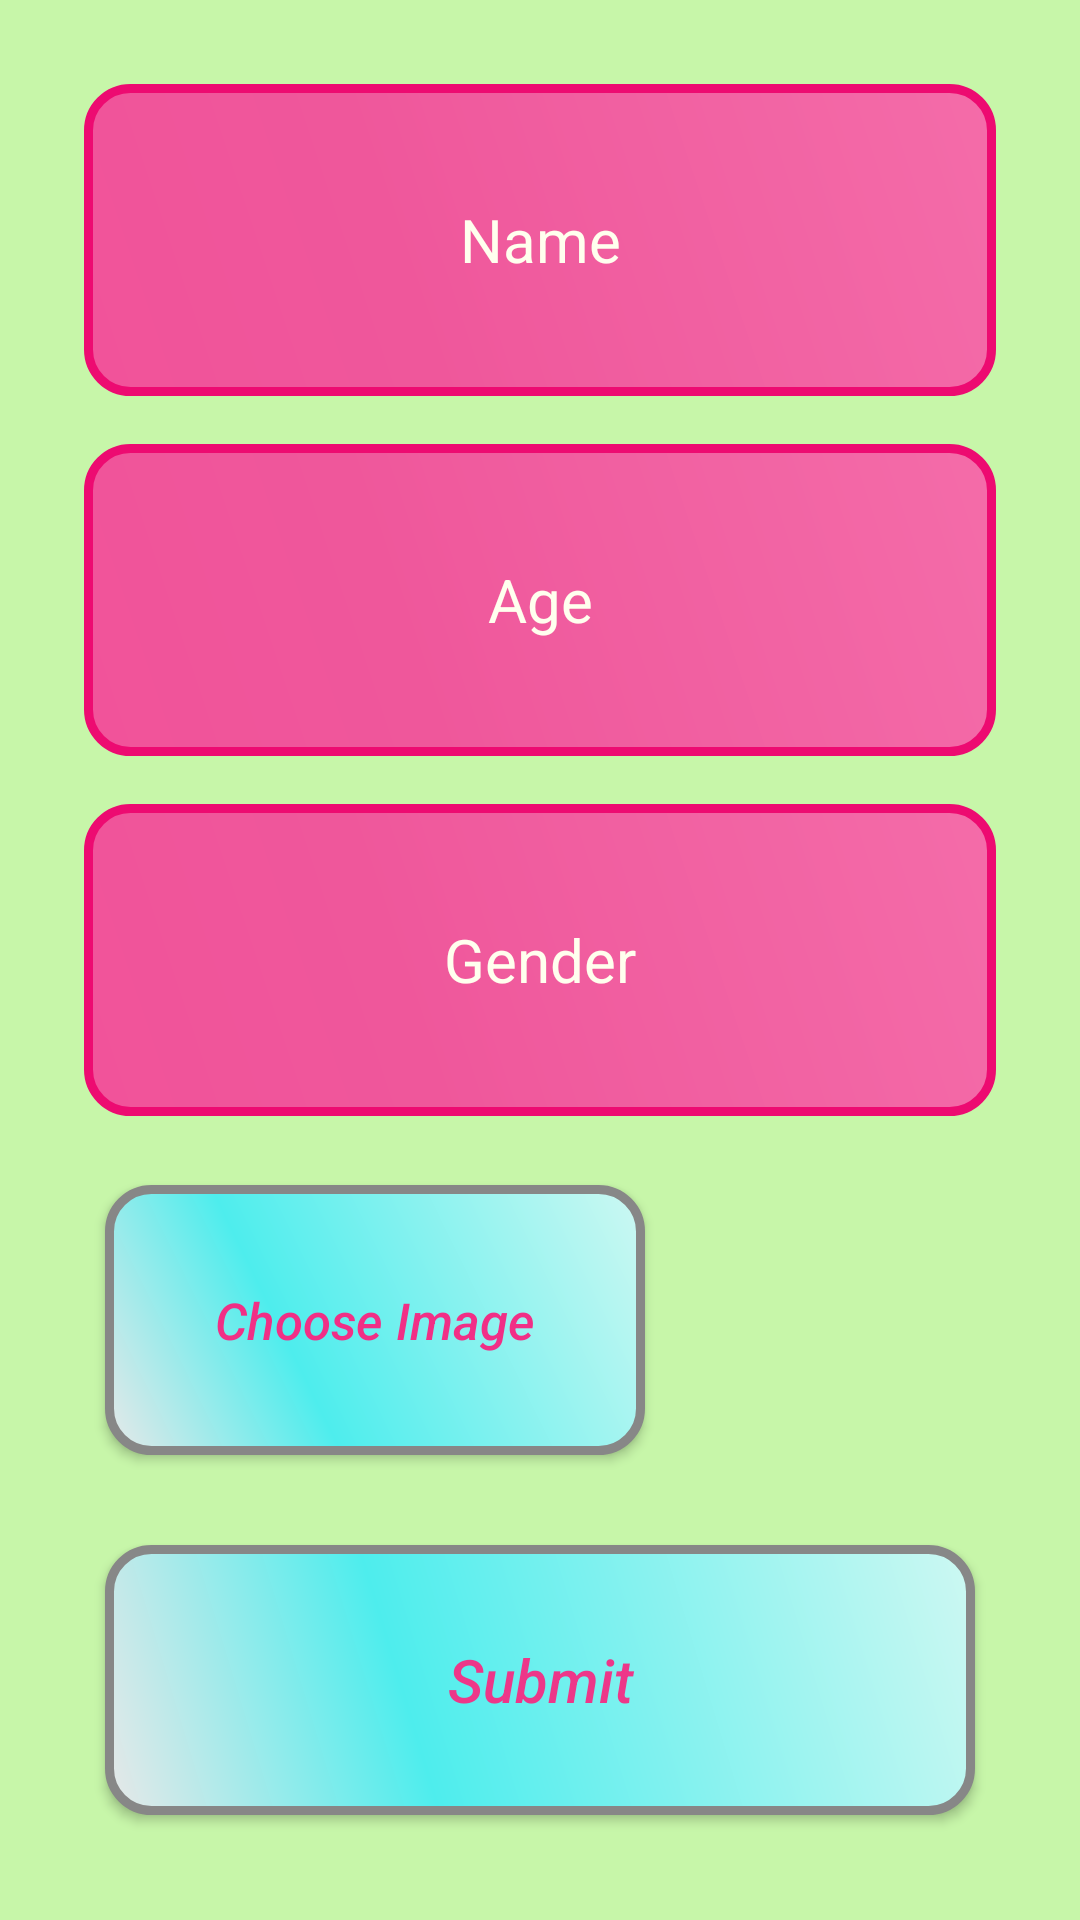

Layout XML and referenced resources for this Android screen:
<!-- AndroidManifest.xml: application theme AppTheme -->
<!-- res/layout/activity_employee_information_insert__pop_up.xml -->
<?xml version="1.0" encoding="utf-8"?>
<LinearLayout xmlns:android="http://schemas.android.com/apk/res/android"
    xmlns:app="http://schemas.android.com/apk/res-auto"
    xmlns:tools="http://schemas.android.com/tools"
    android:layout_width="match_parent"
    android:layout_height="match_parent"
    android:orientation="vertical"
    android:weightSum="5"
    android:background="#C7F6A9"
    android:padding="20dp"
    tools:context=".Employee_information_insert_PopUp">

    <EditText
        android:id="@+id/Name_id"
        android:layout_margin="8dp"
        android:layout_weight="1"
        android:layout_width="match_parent"
        android:layout_height="match_parent"
        android:background="@drawable/edittextbackground2"
        android:inputType="text"
        android:textStyle="normal"
        android:textSize="20sp"
        android:textColor="#ffe"
        android:textColorHint="#ffe"
        android:textAlignment="center"
        android:hint="Name"
        />

    <EditText
        android:id="@+id/Age_id"
        android:layout_margin="8dp"
        android:layout_weight="1"
        android:layout_width="match_parent"
        android:layout_height="match_parent"
        android:background="@drawable/edittextbackground2"
        android:textStyle="normal"
        android:inputType="number"
        android:textSize="20sp"
        android:textColorHint="#ffe"
        android:textColor="#ffe"
        android:hint="Age"
        android:textAlignment="center"

        />

    <EditText
        android:id="@+id/Gender_id"
        android:layout_margin="8dp"
        android:layout_weight="1"
        android:layout_width="match_parent"
        android:layout_height="match_parent"
        android:background="@drawable/edittextbackground2"
        android:textStyle="normal"
        android:inputType="text"
        android:textSize="20sp"
        android:textColor="#ffe"
        android:textAlignment="center"
        android:textColorHint="#ffe"
        android:hint="Gender"
        />

    <LinearLayout
        android:layout_weight="1"
        android:layout_width="match_parent"
        android:layout_height="match_parent"
        android:orientation="horizontal"
        android:layout_marginRight="5dp"
        android:weightSum="3">

       <Button
           android:id="@+id/ChoseImage_btn"
           android:layout_margin="15dp"
           android:layout_weight="1"
           android:layout_width="match_parent"
           android:layout_height="match_parent"
           android:textColor="#F12F86"
           android:textAlignment="center"
           android:textSize="17sp"
           android:textStyle="italic"
           android:background="@drawable/button_shape"
           android:textAllCaps="false"
           android:text="Choose Image"
           />
        <ImageView
            android:layout_gravity="center"
            android:id="@+id/choose_image_view"
            android:layout_margin="2dp"
            android:layout_weight="2"
            android:layout_width="match_parent"
            android:layout_height="match_parent"
            android:scaleType="fitXY"
            android:src="@mipmap/ic_launcher_round"

            />

   </LinearLayout>


    <Button
        android:id="@+id/Submit_btn"
        android:layout_margin="15dp"
        android:layout_weight="1"
        android:layout_width="match_parent"
        android:layout_height="match_parent"
        android:textColor="#ED3789"
        android:textAlignment="center"
        android:textSize="20sp"
        android:textStyle="italic"
        android:background="@drawable/button_shape"
        android:textAllCaps="false"
        android:text="Submit"
        />

</LinearLayout>
<!-- resources referenced by this layout -->
<resources>
  <!-- drawable button_shape (drawable) -->
  <?xml version="1.0" encoding="utf-8"?>
  <shape xmlns:android="http://schemas.android.com/apk/res/android" android:shape="rectangle" >
      <corners
          android:radius="14dp"
          />
      <gradient
          android:angle="45"
          android:centerX="35%"
          android:centerColor="#4EEDED"
          android:startColor="#E8E8E8"
          android:endColor="#CDF8F2"
          android:type="linear"
          />
      <padding
          android:left="0dp"
          android:top="0dp"
          android:right="0dp"
          android:bottom="0dp"
          />
      <size
          android:width="250dp"
          android:height="60dp"
          />
      <stroke
          android:width="3dp"
          android:color="#878787"
          />
  </shape>
  <!-- drawable edittextbackground2 (drawable) -->
  <?xml version="1.0" encoding="utf-8"?>
  <shape xmlns:android="http://schemas.android.com/apk/res/android" android:shape="rectangle" >
      <corners
          android:radius="14dp"
          />
      <gradient
          android:angle="45"
          android:centerX="35%"
          android:centerColor="#EF579B"
          android:startColor="#F1539A"
          android:endColor="#F46CA9"
          android:type="linear"
          />
      <padding
          android:left="0dp"
          android:top="0dp"
          android:right="0dp"
          android:bottom="0dp"
          />
      <size
          android:width="270dp"
          android:height="60dp"
          />
      <stroke
          android:width="3dp"
          android:color="#ED0B71"
          />
  </shape>
  <style name="AppTheme" parent="Theme.AppCompat.Light.DarkActionBar">
          
          <item name="colorPrimary">@color/colorBlack</item>
          <item name="colorPrimaryDark">#11D8BF</item>
          <item name="colorAccent">@color/colorAccent</item>
      </style>
  <color name="colorBlack">#000908</color>
  <color name="colorAccent">#03DAC5</color>
</resources>
